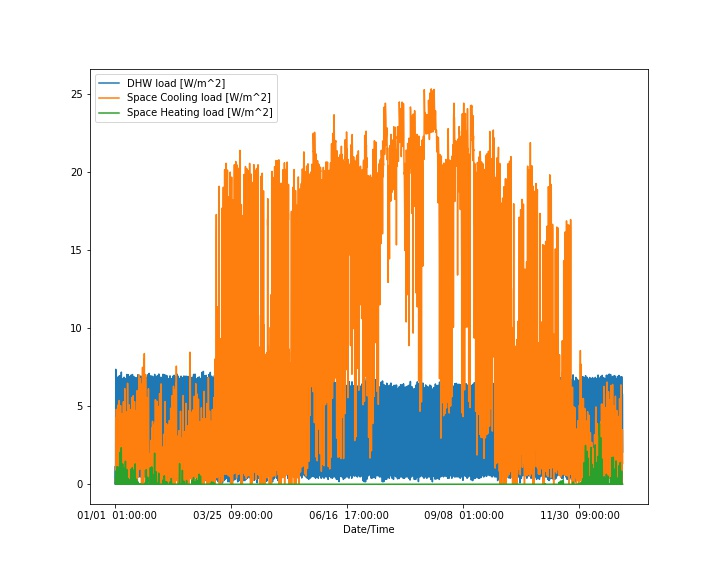

Values plotted in this chart, from the file beside it:
Date/Time, Space Cooling load [W/m^2], Space Heating load [W/m^2], DHW load [W/m^2]
01/01  01:00:00, 0.2865, 0.07466, 0.0
01/01  02:00:00, 0.225, 0.1557, 0.6189
01/01  03:00:00, 0.1725, 0.2946, 1.157
01/01  04:00:00, 0.1212, 0.5532, 0.0
01/01  05:00:00, 0.0989, 0.7619, 1.546
01/01  06:00:00, 0.1127, 0.8328, 2.476
01/01  07:00:00, 0.16, 0.7606, 5.623
01/01  08:00:00, 0.7271, 0.3489, 7.36
01/01  09:00:00, 1.315, 0.08515, 6.881
01/01  10:00:00, 0.4728, 0.01029, 5.173
01/01  11:00:00, 1.019, 0.0, 5.813
01/01  12:00:00, 1.228, 0.0, 3.559
01/01  13:00:00, 2.7, 0.0, 4.308
01/01  14:00:00, 2.711, 0.0, 4.034
01/01  15:00:00, 4.278, 0.0, 2.713
01/01  16:00:00, 2.769, 0.0, 3.376
01/01  17:00:00, 1.106, 0.0, 4.047
01/01  18:00:00, 2.112, 0.0, 5.025
01/01  19:00:00, 4.797, 0.0, 6.273
01/01  20:00:00, 4.048, 0.0, 5.722
01/01  21:00:00, 3.069, 0.0, 5.032
01/01  22:00:00, 2.397, 0.0, 4.331
01/01  23:00:00, 1.92, 0.0, 4.309
01/01  24:00:00, 1.215, 0.0, 2.437
01/02  01:00:00, 0.7421, 0.03782, 0.6034
01/02  02:00:00, 0.5238, 0.1557, 1.175
01/02  03:00:00, 0.267, 0.4387, 0.0
01/02  04:00:00, 0.1897, 0.8397, 1.543
01/02  05:00:00, 0.1696, 1.011, 0.2317
01/02  06:00:00, 0.1866, 1.089, 2.434
01/02  07:00:00, 0.2697, 1.126, 6.739
01/02  08:00:00, 0.7951, 0.7306, 6.849
01/02  09:00:00, 1.206, 0.4105, 6.186
01/02  10:00:00, 2.478, 0.02284, 6.025
01/02  11:00:00, 0.2898, 0.0009418, 5.275
01/02  12:00:00, 2.177, 0.0, 4.669
01/02  13:00:00, 2.61, 0.0, 3.618
01/02  14:00:00, 4.196, 0.0, 3.466
01/02  15:00:00, 3.03, 0.0, 3.225
01/02  16:00:00, 4.221, 0.0, 3.361
01/02  17:00:00, 1.25, 0.0, 4.137
01/02  18:00:00, 1.975, 0.0, 5.123
01/02  19:00:00, 3.367, 0.0, 5.979
01/02  20:00:00, 5.067, 0.0, 6.017
01/02  21:00:00, 3.656, 0.0, 5.085
01/02  22:00:00, 2.61, 0.0, 4.279
01/02  23:00:00, 1.677, 0.0, 3.677
01/02  24:00:00, 1.161, 0.0, 2.437
01/03  01:00:00, 0.7792, 0.08398, 1.318
01/03  02:00:00, 0.5864, 0.1987, 0.4635
01/03  03:00:00, 0.3372, 0.5197, 1.234
01/03  04:00:00, 0.2349, 0.874, 0.2314
01/03  05:00:00, 0.2009, 1.094, 0.7728
01/03  06:00:00, 0.2222, 1.051, 2.276
01/03  07:00:00, 0.3341, 0.8917, 6.393
01/03  08:00:00, 0.9568, 0.4804, 6.792
01/03  09:00:00, 1.889, 0.1038, 6.91
01/03  10:00:00, 0.3745, 0.0, 5.697
01/03  11:00:00, 1.315, 0.0, 5.375
01/03  12:00:00, 2.817, 0.0, 4.576
... 8,700 more rows
